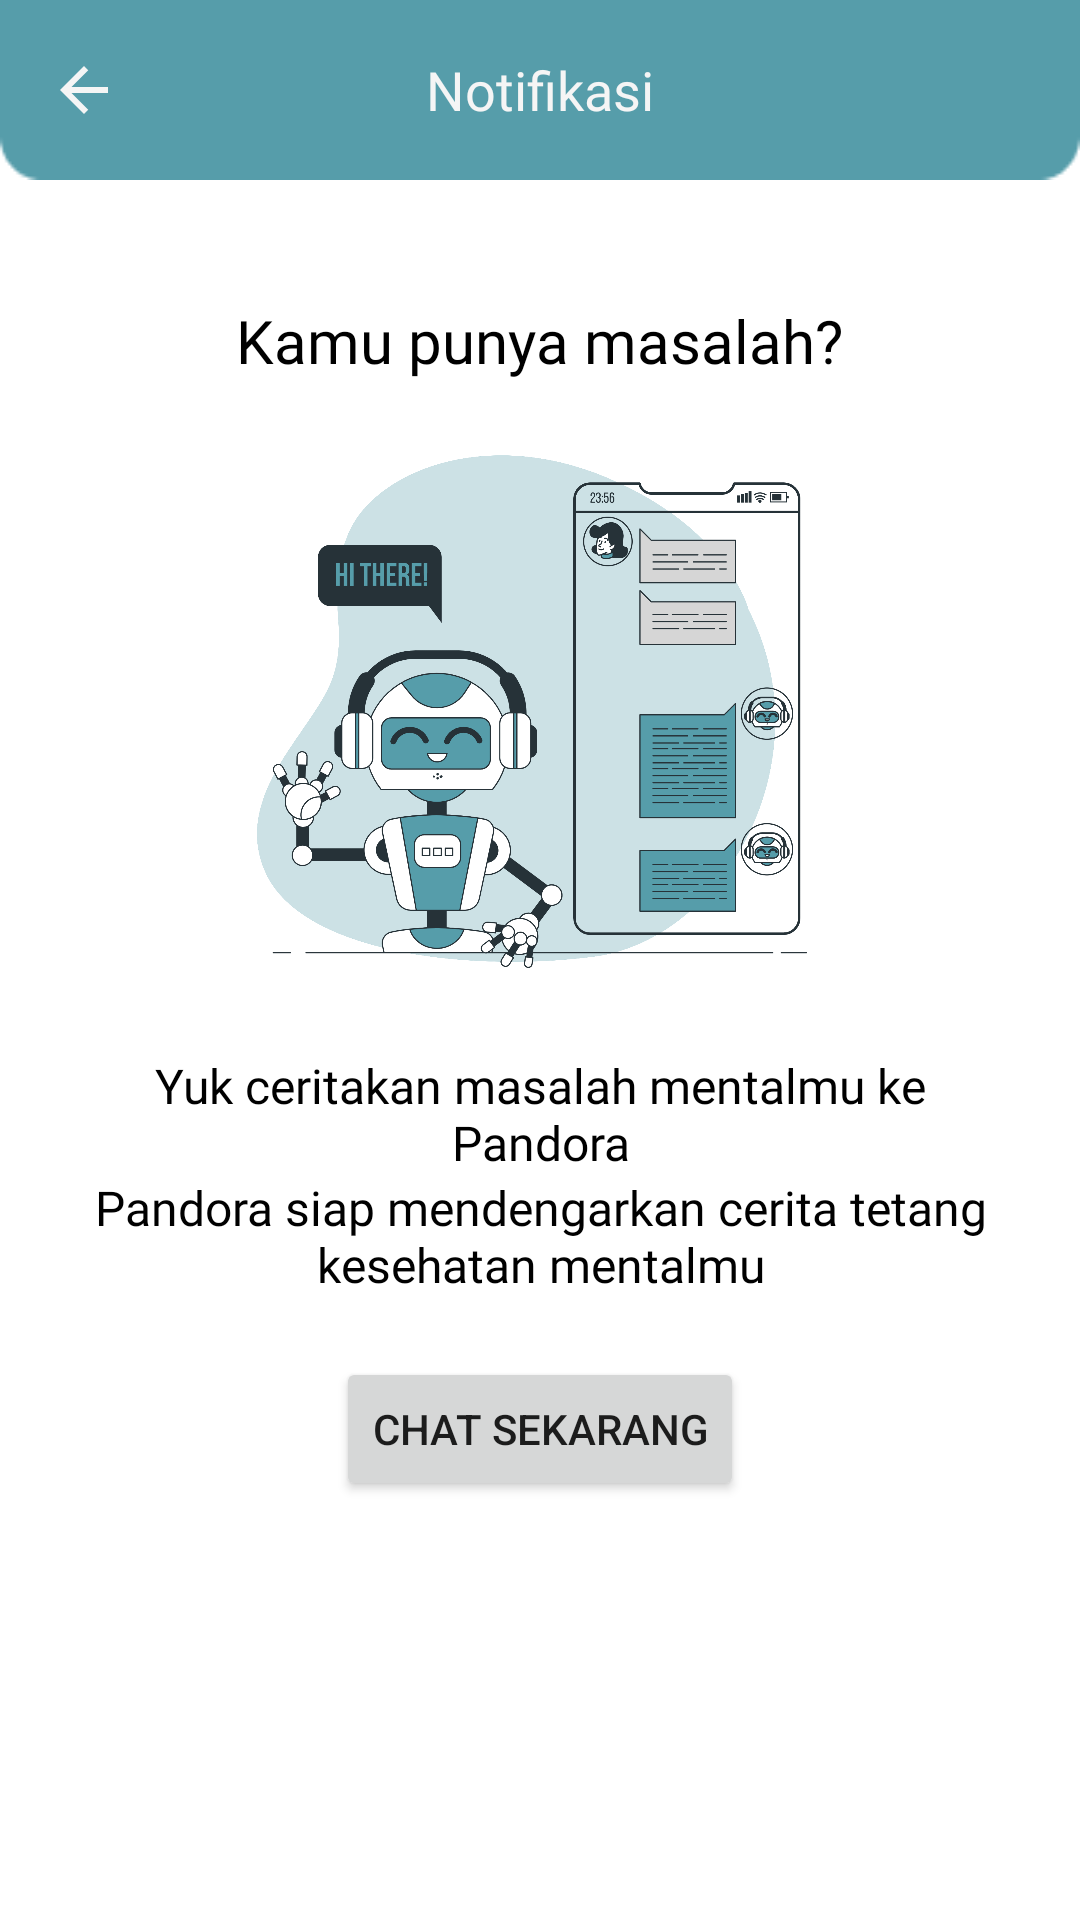

Produce the Android XML layout that renders to this screen, including the resource entries it uses.
<!-- AndroidManifest.xml: application theme Theme.CMAS -->
<!-- res/layout/fragment_chatbot.xml -->
<?xml version="1.0" encoding="utf-8"?>
<androidx.constraintlayout.widget.ConstraintLayout xmlns:android="http://schemas.android.com/apk/res/android"
    xmlns:app="http://schemas.android.com/apk/res-auto"
    xmlns:tools="http://schemas.android.com/tools"
    android:layout_width="match_parent"
    android:layout_height="match_parent"
    android:layout_gravity="center_vertical"
    tools:context=".ui.chatbot.ChatbotFragment">

    <include
        android:id="@+id/toolbar"
        layout="@layout/custom_toolbar"
        app:layout_constraintEnd_toEndOf="parent"
        app:layout_constraintStart_toStartOf="parent"
        app:layout_constraintTop_toTopOf="parent" />

    <LinearLayout
        android:layout_width="match_parent"
        android:layout_height="wrap_content"
        app:layout_constraintEnd_toEndOf="parent"
        app:layout_constraintStart_toStartOf="parent"
        app:layout_constraintTop_toBottomOf="@id/toolbar"
        android:gravity="center"
        android:layout_marginTop="20dp"
        android:padding="20dp"
        android:orientation="vertical">

        <TextView
            android:id="@+id/tv_judul"
            android:layout_width="wrap_content"
            android:layout_height="wrap_content"
            android:gravity="center"
            android:text="@string/kamu_punya_masalah"
            android:textColor="@color/black"
            android:textSize="20sp"
            android:fontFamily="@font/poppins_bold"
            app:layout_constraintEnd_toEndOf="parent"
            app:layout_constraintHorizontal_bias="0.607"
            app:layout_constraintStart_toStartOf="parent"
            app:layout_constraintTop_toBottomOf="@+id/toolbar" />

        <ImageView
            android:layout_width="200dp"
            android:layout_height="200dp"
            android:src="@drawable/illustration_chat_bot"
            android:layout_marginTop="12dp"/>

        <TextView
            android:id="@+id/tv_penjelasan"
            android:layout_width="wrap_content"
            android:layout_height="wrap_content"
            android:paddingEnd="20dp"
            android:paddingStart="20dp"
            android:gravity="center"
            android:layout_marginTop="12dp"
            android:text="@string/yuk_cerita_desc"
            android:textColor="@color/black"
            android:fontFamily="@font/poppins_regular"
            android:textSize="16sp"
            app:layout_constraintEnd_toEndOf="parent"
            app:layout_constraintHorizontal_bias="0.495"
            app:layout_constraintStart_toStartOf="parent"
            app:layout_constraintTop_toBottomOf="@+id/tv_judul" />

        <TextView
            android:id="@+id/tv_desc"
            android:layout_width="wrap_content"
            android:layout_height="wrap_content"
            android:gravity="center"
            android:text="@string/emowel_desc"
            android:textColor="@color/black"
            android:fontFamily="@font/poppins_regular"
            android:textSize="16sp"
            app:layout_constraintEnd_toEndOf="parent"
            app:layout_constraintHorizontal_bias="0.495"
            app:layout_constraintStart_toStartOf="parent"
            app:layout_constraintTop_toBottomOf="@+id/tv_penjelasan" />

        <Button
            android:id="@+id/button"
            android:layout_width="wrap_content"
            android:layout_height="wrap_content"
            android:layout_marginTop="20dp"
            android:text="Chat Sekarang"
            app:layout_constraintEnd_toEndOf="parent"
            app:layout_constraintHorizontal_bias="0.568"
            app:layout_constraintStart_toStartOf="parent"
            app:layout_constraintTop_toBottomOf="@+id/tv_desc" />
    </LinearLayout>

</androidx.constraintlayout.widget.ConstraintLayout>
<!-- res/layout/custom_toolbar.xml (included above) -->
<?xml version="1.0" encoding="utf-8"?>
<androidx.appcompat.widget.Toolbar xmlns:android="http://schemas.android.com/apk/res/android"
    android:layout_width="match_parent"
    android:layout_height="wrap_content"
    xmlns:app="http://schemas.android.com/apk/res-auto"
    android:id="@+id/toolbar_new_page"
    android:background="@drawable/bg_toolbar">

    <ImageView
        android:id="@+id/nav_back"
        android:layout_width="wrap_content"
        android:layout_height="wrap_content"
        android:src="@drawable/ic_arrow_back"/>

    <TextView
        android:id="@+id/tv_toolbar_name"
        android:layout_width="wrap_content"
        android:layout_height="wrap_content"
        android:text="@string/notification"
        android:fontFamily="@font/poppins_bold"
        android:layout_gravity="center_horizontal"
        android:textColor="@color/white"
        android:textSize="18sp"/>

</androidx.appcompat.widget.Toolbar>
<!-- resources referenced by this layout -->
<resources>
  <color name="black">#FF000000</color>
  <color name="white">#F5F5F5</color>
  <!-- drawable bg_toolbar: png bitmap (drawable, 613 bytes) -->
  <!-- drawable ic_arrow_back (drawable) -->
  <vector android:autoMirrored="true" android:height="24dp"
      android:tint="#F5F5F5" android:viewportHeight="24"
      android:viewportWidth="24" android:width="24dp" xmlns:android="http://schemas.android.com/apk/res/android">
      <path android:fillColor="@android:color/white" android:pathData="M20,11H7.83l5.59,-5.59L12,4l-8,8 8,8 1.41,-1.41L7.83,13H20v-2z"/>
  </vector>
  <!-- drawable illustration_chat_bot: png bitmap (drawable, 369225 bytes) -->
  <string name="emowel_desc">Pandora siap mendengarkan cerita tetang kesehatan mentalmu</string>
  <string name="kamu_punya_masalah">Kamu punya masalah?</string>
  
      // Data Artikel
  <string name="notification">Notifikasi</string>
  <string name="yuk_cerita_desc">Yuk ceritakan masalah mentalmu ke Pandora</string>
  <style name="Theme.CMAS" parent="Base.Theme.CMAS" />
  <style name="Base.Theme.CMAS" parent="Theme.MaterialComponents.Light.NoActionBar">
          
           <item name="colorPrimary">@color/blue_200</item>
           <item name="colorPrimaryVariant">@color/blue_500</item>
           <item name="colorOnPrimary">@color/white</item>
  
           <item name="colorSecondary">@color/blue_500</item>
           <item name="colorOnSecondary">@color/white</item>
  
           <item name="android:statusBarColor">?attr/colorPrimaryVariant</item>
  
      </style>
  <color name="blue_200">#87CBB9</color>
  <color name="blue_500">#569DAA</color>
</resources>
